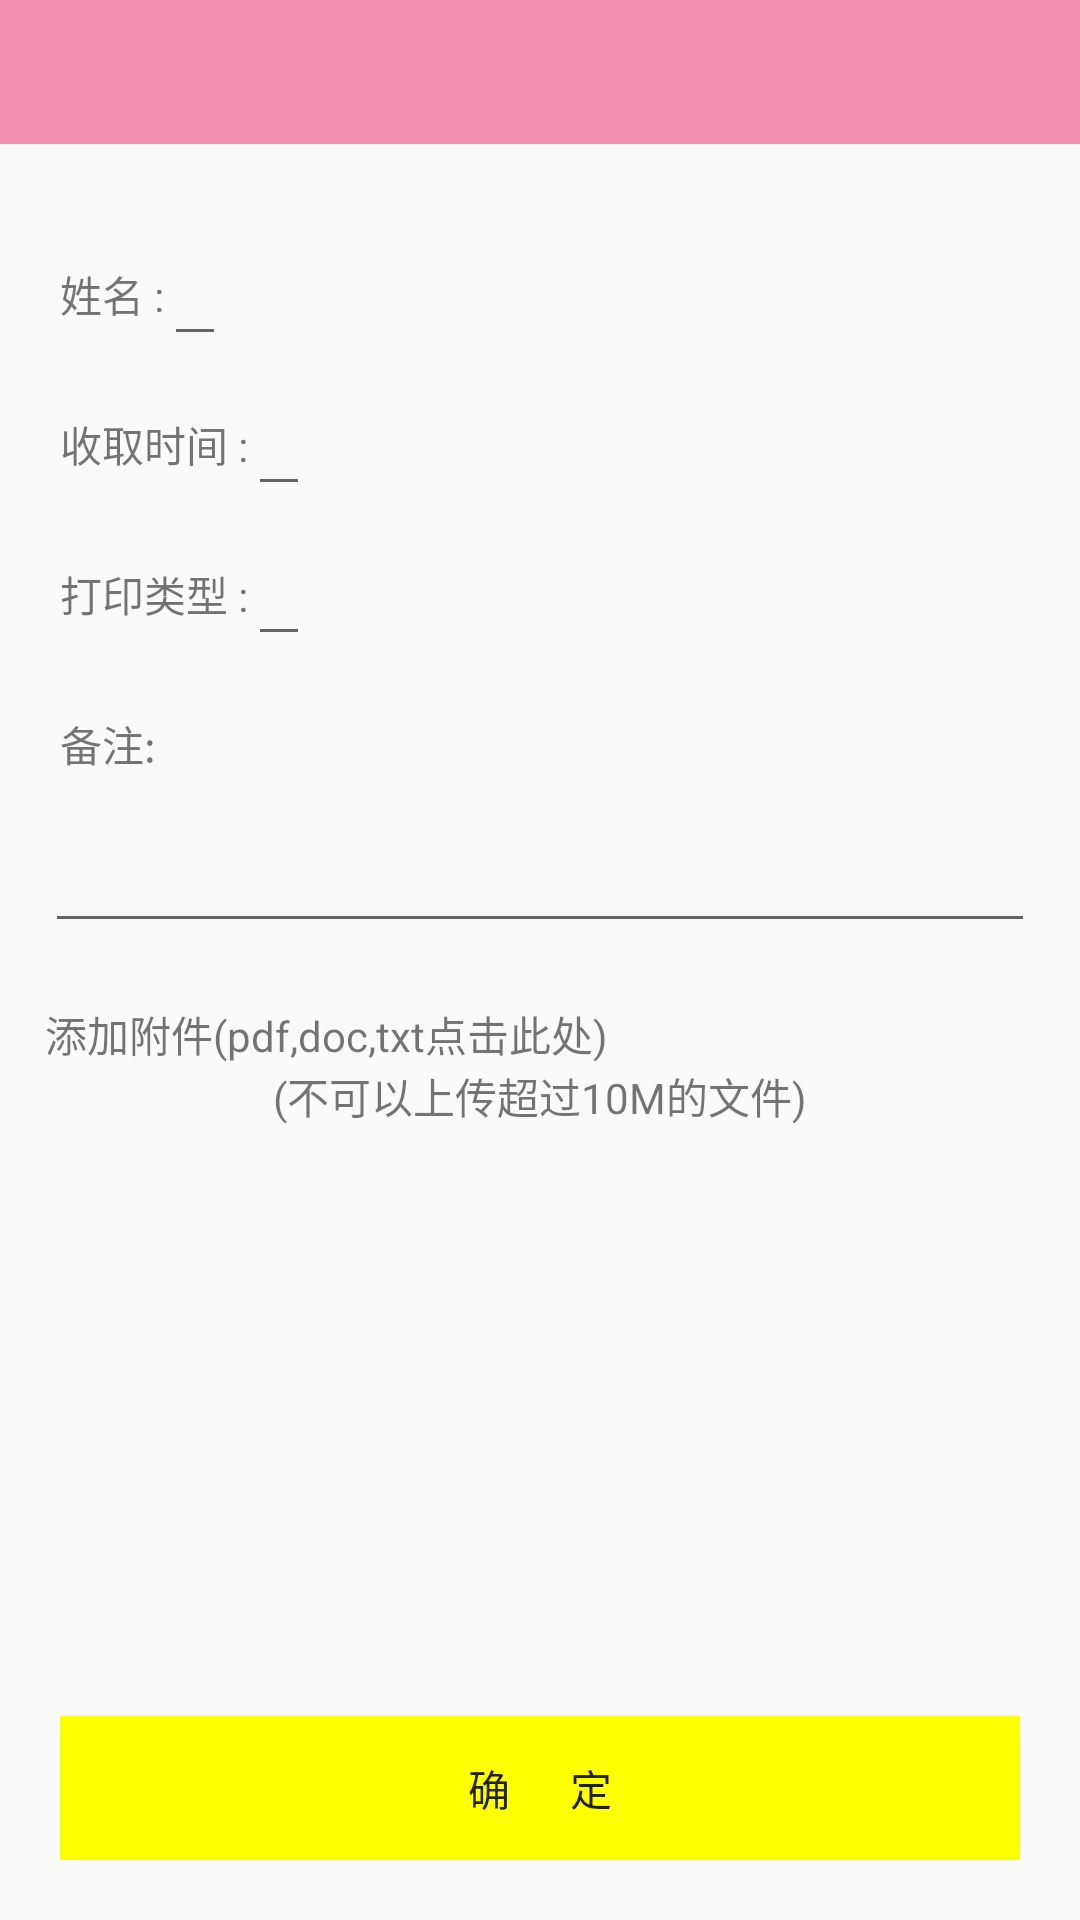

Android layout source for this screen:
<!-- AndroidManifest.xml: application theme AppTheme -->
<!-- res/layout/activity_print.xml -->
<?xml version="1.0" encoding="utf-8"?>
<LinearLayout xmlns:android="http://schemas.android.com/apk/res/android"
    android:orientation="vertical"
    android:layout_width="match_parent"
    android:layout_height="match_parent"
    >
    <android.support.v7.widget.Toolbar
        style="@style/mytoolbar"
        android:id="@+id/toolbar">
    </android.support.v7.widget.Toolbar>

    <LinearLayout
        android:padding="5dp"
        android:layout_width="fill_parent"
        android:layout_height="wrap_content"
        android:layout_marginLeft="10.0dip"
        android:layout_marginRight="10.0dip"
        android:layout_marginTop="20.0dip"
        android:orientation="vertical"
        android:weightSum="1">

        <LinearLayout

            android:layout_width="fill_parent"
            android:layout_marginLeft="5.0dip"
            android:layout_height="50.0dip"
            android:gravity="center_vertical"
            android:orientation="horizontal"
            android:weightSum="1">

            <TextView
                android:text="姓名 :"
                android:layout_height="wrap_content"
                android:layout_width="wrap_content" />

            <EditText
                android:id="@+id/addcircle_ciclename"
                android:hint=""
                android:layout_height="wrap_content"
                android:layout_width="wrap_content" />

        </LinearLayout>


        <LinearLayout
            android:layout_marginLeft="5.0dip"
            android:layout_width="fill_parent"
            android:layout_height="50.0dip"
            android:gravity="center_vertical"
            android:orientation="horizontal" >

            <TextView
                android:layout_height="wrap_content"
                android:text="收取时间 :"
                android:layout_width="wrap_content" />

            <EditText
                android:layout_height="wrap_content"
                android:layout_width="wrap_content"
                android:id="@+id/addcircle_username"
                android:hint=""
                />

        </LinearLayout>


        <LinearLayout
            android:layout_marginLeft="5.0dip"
            android:layout_width="fill_parent"
            android:layout_height="50.0dip"
            android:gravity="center_vertical"
            android:orientation="horizontal" >

            <TextView
                android:layout_height="wrap_content"
                android:layout_width="wrap_content"
                android:text="打印类型 :" />

            <EditText

                android:layout_height="wrap_content"
                android:layout_width="wrap_content"
                android:id="@+id/addcircle_phone"
                android:hint="" />

        </LinearLayout>
        <LinearLayout
            android:layout_marginLeft="5.0dip"
            android:layout_width="fill_parent"
            android:layout_height="50.0dip"
            android:gravity="center_vertical"
            android:orientation="horizontal" >

            <TextView
                android:layout_height="wrap_content"
                android:layout_width="wrap_content"
                android:text="备注:" />

        </LinearLayout>
        <EditText
            android:layout_height="match_parent"
            android:layout_width="match_parent"
            />

        <LinearLayout
            android:clickable="true"
            android:id="@+id/print_ll_addfile"
            android:layout_marginTop="20dp"
            android:layout_width="match_parent"
            android:layout_height="80dp"
            android:orientation="vertical">

            <TextView
                android:text="添加附件(pdf,doc,txt点击此处)"
                android:layout_width="wrap_content"
                android:layout_height="wrap_content"
                android:layout_gravity="" />

            <TextView
                android:id="@+id/print_tv_filename"
                android:text="(不可以上传超过10M的文件)"
                android:layout_width="wrap_content"
                android:layout_height="wrap_content"
                android:layout_gravity="center" />

        </LinearLayout>



    </LinearLayout>

    <LinearLayout
        android:layout_width="match_parent"
        android:layout_height="match_parent"
        android:padding="20dp"
        >
        <Button
            android:id="@+id/print_btn_submit"
            android:background="@color/yellow"
            android:layout_width="fill_parent"
            android:layout_height="wrap_content"
            android:layout_gravity="bottom"
            android:text="确      定"
            />
    </LinearLayout>
</LinearLayout>
<!-- resources referenced by this layout -->
<resources>
  <color name="yellow">#FFFF00</color>
  <style name="mytoolbar">
          <item name="android:layout_width">match_parent</item>
          <item name="android:layout_height">48dp</item>
          <item name="android:titleTextColor" tools:targetApi="m">@color/white</item>
          <item name="android:colorControlNormal" tools:targetApi="lollipop">@color/white</item>
          <item name="android:background">@color/colorPrimary</item>
  
      </style>
  <style name="AppTheme" parent="Theme.AppCompat.Light.NoActionBar">
          
          <item name="colorPrimary">@color/colorPrimary</item>
          <item name="colorPrimaryDark">@color/colorPrimaryDark</item>
          <item name="colorAccent">@color/colorAccent</item>
      </style>
  <color name="white">#FFFFFF</color>
  <color name="colorPrimary">#FFF48FB1</color>
  <color name="colorPrimaryDark">#FFF48FB1</color>
  <color name="colorAccent">#FF4081</color>
</resources>
